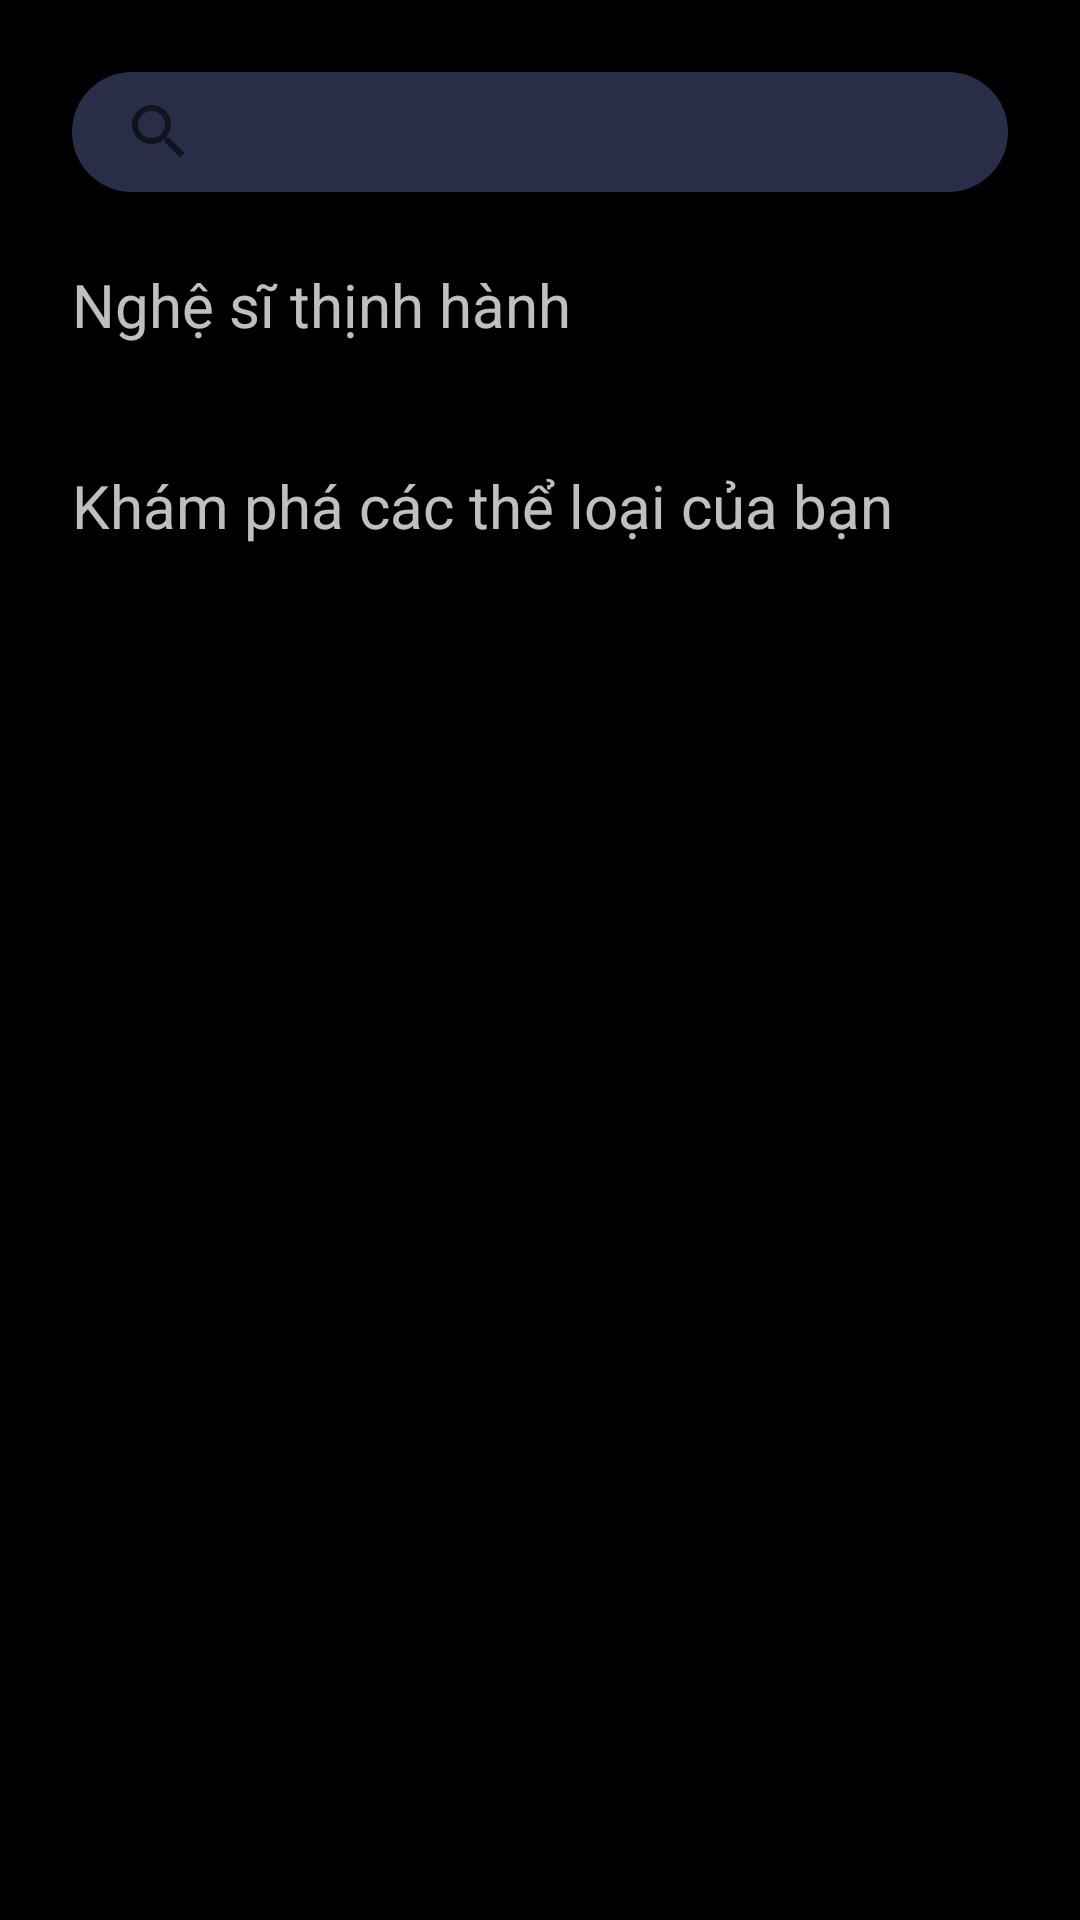

Reconstruct the res/layout file that produces this screen, plus the resources it refers to.
<!-- AndroidManifest.xml: application theme Theme.AppMusic -->
<!-- res/layout/fragment_search.xml -->
<?xml version="1.0" encoding="utf-8"?>
<LinearLayout
    xmlns:android="http://schemas.android.com/apk/res/android"
    android:layout_width="match_parent"
    android:layout_height="match_parent"
    android:background="@color/black"
    xmlns:app="http://schemas.android.com/apk/res-auto"
    android:orientation="vertical">

    <androidx.appcompat.widget.SearchView
        android:id="@+id/searchView"
        android:layout_width="match_parent"
        android:layout_height="40dp"
        android:layout_marginStart="24dp"
        android:layout_marginTop="24dp"
        android:layout_marginEnd="24dp"
        android:background="@drawable/edittext_background"
        android:padding="5dp"
        android:textColorHint="@color/white"
        android:textSize="16sp"
        android:textAppearance="@string/hi_username"
        app:layout_constraintEnd_toEndOf="parent"
        app:layout_constraintStart_toStartOf="parent"
        app:layout_constraintTop_toTopOf="parent" />
    
    <FrameLayout
        android:id="@+id/result_container"
        android:layout_width="match_parent"
        android:layout_height="match_parent"
        android:visibility="gone"
        app:layout_constraintTop_toBottomOf="@id/searchView"
        app:layout_constraintStart_toStartOf="parent"
        app:layout_constraintBottom_toBottomOf="parent"/>
    
    <ScrollView
        android:layout_width="match_parent"
        android:layout_height="match_parent">

        <LinearLayout
            android:layout_width="match_parent"
            android:layout_height="match_parent"
            android:orientation="vertical">

            <TextView
                android:id="@+id/tvTrendingArtist"
                android:layout_width="wrap_content"
                android:layout_height="wrap_content"
                android:text="Nghệ sĩ thịnh hành"
                style="@style/title_text"
                app:layout_constraintLeft_toLeftOf="parent"
                app:layout_constraintTop_toBottomOf="@id/searchView"
                />
            <androidx.recyclerview.widget.RecyclerView
                android:id="@+id/recyclerViewTrendingArtists"
                android:layout_width="match_parent"
                android:layout_height="wrap_content"
                android:orientation="horizontal"
                android:padding="8dp"
                app:layout_constraintTop_toBottomOf="@id/tvTrendingArtist"
                app:layout_constraintLeft_toLeftOf="parent"
                >

            </androidx.recyclerview.widget.RecyclerView>
            <TextView
                android:id="@+id/tvBrowse"
                android:layout_width="wrap_content"
                android:layout_height="wrap_content"
                android:text="Khám phá các thể loại của bạn"
                style="@style/title_text"
                app:layout_constraintLeft_toLeftOf="parent"
                app:layout_constraintTop_toBottomOf="@id/recyclerViewTrendingArtists"
                />
            <androidx.recyclerview.widget.RecyclerView
                android:id="@+id/recyclerViewCategories"
                android:layout_width="match_parent"
                android:layout_height="wrap_content"
                android:padding="16dp"
                app:layout_constraintTop_toBottomOf="@id/tvBrowse"
                app:layout_constraintEnd_toEndOf="parent"
                app:layout_constraintHorizontal_bias="0.0"
                app:layout_constraintStart_toStartOf="parent"
                />

        </LinearLayout>
    </ScrollView>
</LinearLayout>
<!-- resources referenced by this layout -->
<resources>
  <color name="black">#FF000000</color>
  <color name="white">#FFFFFFFF</color>
  <!-- drawable edittext_background (drawable) -->
  <?xml version="1.0" encoding="utf-8"?>
  <shape xmlns:android="http://schemas.android.com/apk/res/android">
      <solid android:color="@color/editText"/>
      <corners android:radius="100px"/>
  </shape>
  <string name="hi_username">\uD83D\uDC4B Hi </string>
  <style name="title_text">
          <item name="android:textSize">20sp</item>
          <item name="android:textColor">@color/color_text</item>
          <item name="android:layout_marginLeft">24dp</item>
          <item name="android:layout_marginTop">24dp</item>
      </style>
  <style name="Theme.AppMusic" parent="Theme.AppCompat.DayNight.NoActionBar">
          
          <item name="colorPrimary">@color/purple_500</item>
          <item name="colorPrimaryVariant">@color/purple_700</item>
          <item name="colorOnPrimary">@color/white</item>
          
          <item name="colorSecondary">@color/teal_200</item>
          <item name="colorSecondaryVariant">@color/teal_700</item>
          <item name="colorOnSecondary">@color/black</item>
          
  
          <item name="android:windowBackground">@drawable/dark_background</item>
          <item name="android:statusBarColor" tools:targetApi="l">@color/primary</item>
          
      </style>
  <color name="editText">#292E48</color>
  <color name="color_text">#BFFFFFFF</color>
  <color name="purple_500">#FF6200EE</color>
  <color name="purple_700">#FF3700B3</color>
  <color name="teal_200">#FF03DAC5</color>
  <color name="teal_700">#FF018786</color>
  <color name="primary">#181b2c</color>
</resources>
